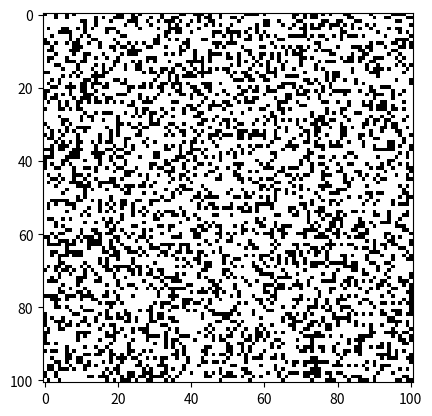

Recreate this plot in Python.
import random
import numpy as np
import matplotlib.pyplot as plt


def generate_maze(n):
    maze = np.zeros((n, n), dtype=int)
    visited = [[False for j in range(n)] for i in range(n)]
    stack = []

    start_i, start_j = random.randint(0, n - 1), random.randint(0, n - 1)
    visited[start_i][start_j] = True
    stack.append((start_i, start_j))

    while stack:
        i, j = stack[-1]
        unvisited_neighbours = []
        if i > 0 and not visited[i - 1][j]:
            unvisited_neighbours.append((i - 1, j))
        if i < n - 1 and not visited[i + 1][j]:
            unvisited_neighbours.append((i + 1, j))
        if j > 0 and not visited[i][j - 1]:
            unvisited_neighbours.append((i, j - 1))
        if j < n - 1 and not visited[i][j + 1]:
            unvisited_neighbours.append((i, j + 1))

        if unvisited_neighbours:
            next_i, next_j = random.choice(unvisited_neighbours)
            if random.random() < 0.7:
                visited[next_i][next_j] = True
                stack.append((next_i, next_j))
            else:
                maze[next_i][next_j] = 1
        else:
            stack.pop()

    for i in range(n):
        for j in range(n):
            if not visited[i][j]:
                start_i, start_j = i, j
                break

    stack = []
    visited = [[False for j in range(n)] for i in range(n)]
    visited[start_i][start_j] = True
    stack.append((start_i, start_j))

    while stack:
        i, j = stack[-1]
        unvisited_neighbours = []
        if i > 0 and not visited[i - 1][j]:
            unvisited_neighbours.append((i - 1, j))
        if i < n - 1 and not visited[i + 1][j]:
            unvisited_neighbours.append((i + 1, j))
        if j > 0 and not visited[i][j - 1]:
            unvisited_neighbours.append((i, j - 1))
        if j < n - 1 and not visited[i][j + 1]:
            unvisited_neighbours.append((i, j + 1))

        if unvisited_neighbours:
            next_i, next_j = random.choice(unvisited_neighbours)
            visited[next_i][next_j] = True
            stack.append((next_i, next_j))
        else:
            stack.pop()

    return maze


n = 101
# Generate 50 mazes with size 101x101
maze = generate_maze(n)

# # Store the mazes in a numpy array
# mazes = np.array(mazes)

# Visualize the first maze
plt.imshow(maze, cmap='binary')
plt.show()
